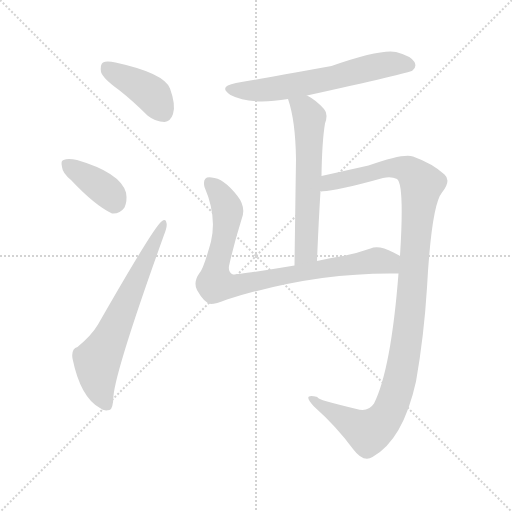
t = 0.00 s
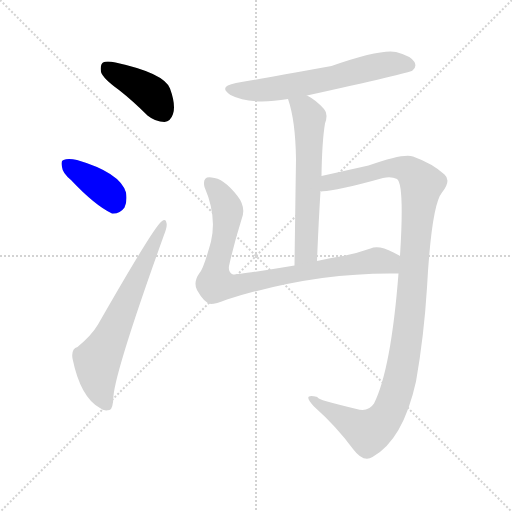
t = 1.10 s
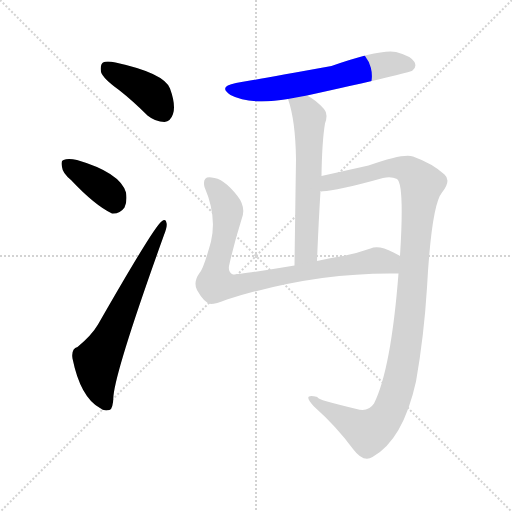
t = 2.20 s
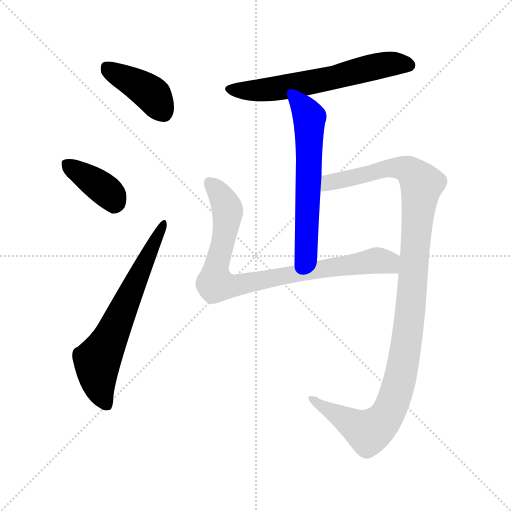
t = 3.30 s
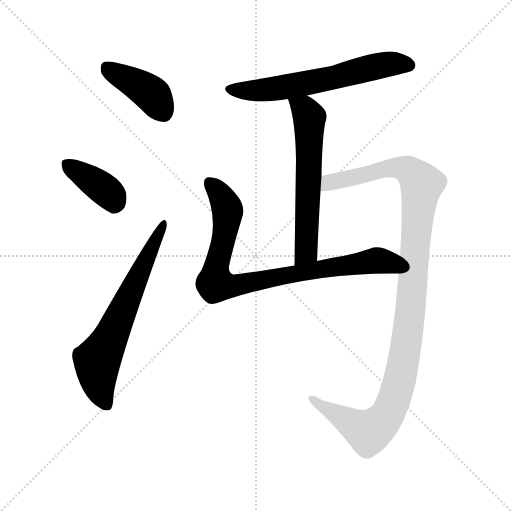
t = 4.40 s
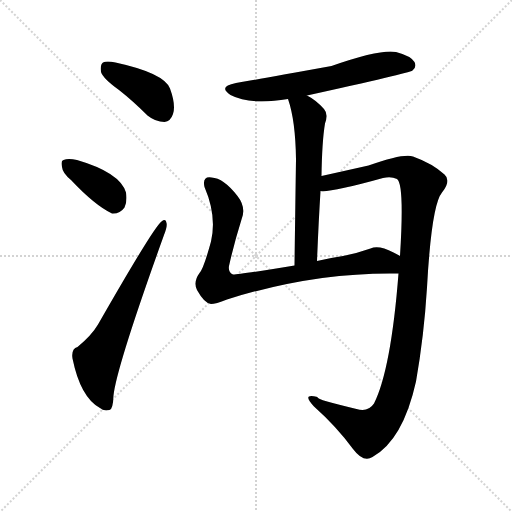
t = 5.51 s

The animated SVG that drew these frames (rendered in a browser with its animation timeline set to each time). Animation: 7 CSS @keyframes rules; one cycle of 5.51 s.

<svg version="1.1" viewBox="0 0 1024 1024" xmlns="http://www.w3.org/2000/svg">
  <g stroke="lightgray" stroke-dasharray="1,1" stroke-width="1" transform="scale(4, 4)">
    <line x1="0" y1="0" x2="256" y2="256"></line>
    <line x1="256" y1="0" x2="0" y2="256"></line>
    <line x1="128" y1="0" x2="128" y2="256"></line>
    <line x1="0" y1="128" x2="256" y2="128"></line>
  </g>
<g transform="scale(1, -1) translate(0, -900)">
   <style type="text/css">
    @keyframes keyframes0 {
      from {
       stroke: blue;
       stroke-dashoffset: 404;
       stroke-width: 128;
       }
       57% {
       animation-timing-function: step-end;
       stroke: blue;
       stroke-dashoffset: 0;
       stroke-width: 128;
       }
       to {
       stroke: black;
       stroke-width: 1024;
       }
       }
       #make-me-a-hanzi-animation-0 {
         animation: keyframes0 0.578776s both;
         animation-delay: 0.000000s;
         animation-timing-function: linear;
       }
    @keyframes keyframes1 {
      from {
       stroke: blue;
       stroke-dashoffset: 381;
       stroke-width: 128;
       }
       55% {
       animation-timing-function: step-end;
       stroke: blue;
       stroke-dashoffset: 0;
       stroke-width: 128;
       }
       to {
       stroke: black;
       stroke-width: 1024;
       }
       }
       #make-me-a-hanzi-animation-1 {
         animation: keyframes1 0.560059s both;
         animation-delay: 0.578776s;
         animation-timing-function: linear;
       }
    @keyframes keyframes2 {
      from {
       stroke: blue;
       stroke-dashoffset: 651;
       stroke-width: 128;
       }
       68% {
       animation-timing-function: step-end;
       stroke: blue;
       stroke-dashoffset: 0;
       stroke-width: 128;
       }
       to {
       stroke: black;
       stroke-width: 1024;
       }
       }
       #make-me-a-hanzi-animation-2 {
         animation: keyframes2 0.779785s both;
         animation-delay: 1.138835s;
         animation-timing-function: linear;
       }
    @keyframes keyframes3 {
      from {
       stroke: blue;
       stroke-dashoffset: 617;
       stroke-width: 128;
       }
       67% {
       animation-timing-function: step-end;
       stroke: blue;
       stroke-dashoffset: 0;
       stroke-width: 128;
       }
       to {
       stroke: black;
       stroke-width: 1024;
       }
       }
       #make-me-a-hanzi-animation-3 {
         animation: keyframes3 0.752116s both;
         animation-delay: 1.918620s;
         animation-timing-function: linear;
       }
    @keyframes keyframes4 {
      from {
       stroke: blue;
       stroke-dashoffset: 598;
       stroke-width: 128;
       }
       66% {
       animation-timing-function: step-end;
       stroke: blue;
       stroke-dashoffset: 0;
       stroke-width: 128;
       }
       to {
       stroke: black;
       stroke-width: 1024;
       }
       }
       #make-me-a-hanzi-animation-4 {
         animation: keyframes4 0.736654s both;
         animation-delay: 2.670736s;
         animation-timing-function: linear;
       }
    @keyframes keyframes5 {
      from {
       stroke: blue;
       stroke-dashoffset: 841;
       stroke-width: 128;
       }
       73% {
       animation-timing-function: step-end;
       stroke: blue;
       stroke-dashoffset: 0;
       stroke-width: 128;
       }
       to {
       stroke: black;
       stroke-width: 1024;
       }
       }
       #make-me-a-hanzi-animation-5 {
         animation: keyframes5 0.934408s both;
         animation-delay: 3.407389s;
         animation-timing-function: linear;
       }
    @keyframes keyframes6 {
      from {
       stroke: blue;
       stroke-dashoffset: 1121;
       stroke-width: 128;
       }
       78% {
       animation-timing-function: step-end;
       stroke: blue;
       stroke-dashoffset: 0;
       stroke-width: 128;
       }
       to {
       stroke: black;
       stroke-width: 1024;
       }
       }
       #make-me-a-hanzi-animation-6 {
         animation: keyframes6 1.162272s both;
         animation-delay: 4.341797s;
         animation-timing-function: linear;
       }
</style>
<path d="M 238.0 720.0 Q 266.0 698.0 295.0 669.0 Q 311.0 656.0 329.0 656.0 Q 341.0 657.0 346.0 672.0 Q 352.0 690.0 340.0 723.0 Q 328.0 754.0 231.0 775.0 Q 213.0 779.0 206.0 775.0 Q 200.0 771.0 202.0 756.0 Q 206.0 743.0 238.0 720.0 Z" fill="lightgray"></path> 
<path d="M 142.0 540.0 Q 190.0 489.0 224.0 473.0 Q 240.0 472.0 249.0 485.0 Q 255.0 498.0 252.0 515.0 Q 240.0 555.0 154.0 580.0 Q 136.0 584.0 127.0 580.0 Q 121.0 579.0 124.0 566.0 Q 125.0 554.0 142.0 540.0 Z" fill="lightgray"></path> 
<path d="M 155.0 206.0 Q 142.0 202.0 145.0 183.0 Q 161.0 105.0 200.0 84.0 Q 207.0 77.0 219.0 80.0 Q 226.0 81.0 227.0 109.0 Q 233.0 166.0 328.0 430.0 Q 335.0 448.0 333.0 454.0 Q 332.0 464.0 323.0 457.0 Q 307.0 445.0 196.0 251.0 Q 183.0 229.0 155.0 206.0 Z" fill="lightgray"></path> 
<path d="M 614.0 709.0 Q 818.0 754.0 825.0 759.0 Q 834.0 766.0 829.0 776.0 Q 822.0 788.0 792.0 796.0 Q 761.0 802.0 663.0 768.0 Q 492.0 737.0 472.0 734.0 Q 435.0 727.0 461.0 710.0 Q 501.0 689.0 576.0 702.0 L 614.0 709.0 Z" fill="lightgray"></path> 
<path d="M 643.0 548.0 Q 644.0 617.0 650.0 653.0 Q 657.0 672.0 648.0 682.0 Q 632.0 700.0 614.0 709.0 C 588.0 724.0 567.0 731.0 576.0 702.0 Q 591.0 659.0 592.0 581.0 Q 591.0 515.0 589.0 369.0 C 589.0 339.0 633.0 348.0 634.0 378.0 Q 637.0 453.0 641.0 518.0 L 643.0 548.0 Z" fill="lightgray"></path> 
<path d="M 589.0 369.0 Q 472.0 350.0 466.0 351.0 Q 456.0 355.0 458.0 368.0 Q 468.0 413.0 483.0 461.0 Q 493.0 485.0 475.0 508.0 Q 447.0 544.0 423.0 545.0 Q 404.0 548.0 409.0 526.0 Q 434.0 468.0 422.0 417.0 Q 407.0 362.0 399.0 354.0 Q 386.0 336.0 394.0 320.0 Q 409.0 293.0 422.0 292.0 Q 431.0 292.0 454.0 301.0 Q 628.0 356.0 797.0 353.0 C 827.0 353.0 826.0 374.0 800.0 388.0 Q 794.0 392.0 787.0 395.0 Q 757.0 411.0 741.0 403.0 Q 716.0 394.0 686.0 388.0 Q 659.0 384.0 634.0 378.0 L 589.0 369.0 Z" fill="lightgray"></path> 
<path d="M 797.0 353.0 Q 782.0 161.0 748.0 93.0 Q 736.0 75.0 713.0 82.0 Q 631.0 101.0 635.0 106.0 Q 602.0 115.0 628.0 87.0 Q 673.0 47.0 706.0 2.0 Q 727.0 -26.0 745.0 -14.0 Q 806.0 20.0 832.0 137.0 Q 848.0 228.0 854.0 325.0 Q 863.0 490.0 884.0 515.0 Q 903.0 539.0 889.0 551.0 Q 865.0 573.0 826.0 587.0 Q 808.0 594.0 737.0 569.0 Q 679.0 556.0 643.0 548.0 C 614.0 541.0 611.0 515.0 641.0 518.0 Q 662.0 515.0 766.0 544.0 Q 782.0 548.0 794.0 542.0 Q 809.0 532.0 800.0 388.0 L 797.0 353.0 Z" fill="lightgray"></path> 
      <clipPath id="make-me-a-hanzi-clip-0">
      <path d="M 238.0 720.0 Q 266.0 698.0 295.0 669.0 Q 311.0 656.0 329.0 656.0 Q 341.0 657.0 346.0 672.0 Q 352.0 690.0 340.0 723.0 Q 328.0 754.0 231.0 775.0 Q 213.0 779.0 206.0 775.0 Q 200.0 771.0 202.0 756.0 Q 206.0 743.0 238.0 720.0 Z" fill="lightgray"></path>
      </clipPath>
      <path clip-path="url(#make-me-a-hanzi-clip-0)" d="M 213.0 766.0 L 303.0 712.0 L 326.0 676.0 " fill="none" id="make-me-a-hanzi-animation-0" stroke-dasharray="276 552" stroke-linecap="round"></path>

      <clipPath id="make-me-a-hanzi-clip-1">
      <path d="M 142.0 540.0 Q 190.0 489.0 224.0 473.0 Q 240.0 472.0 249.0 485.0 Q 255.0 498.0 252.0 515.0 Q 240.0 555.0 154.0 580.0 Q 136.0 584.0 127.0 580.0 Q 121.0 579.0 124.0 566.0 Q 125.0 554.0 142.0 540.0 Z" fill="lightgray"></path>
      </clipPath>
      <path clip-path="url(#make-me-a-hanzi-clip-1)" d="M 134.0 571.0 L 208.0 522.0 L 224.0 506.0 L 228.0 493.0 " fill="none" id="make-me-a-hanzi-animation-1" stroke-dasharray="253 506" stroke-linecap="round"></path>

      <clipPath id="make-me-a-hanzi-clip-2">
      <path d="M 155.0 206.0 Q 142.0 202.0 145.0 183.0 Q 161.0 105.0 200.0 84.0 Q 207.0 77.0 219.0 80.0 Q 226.0 81.0 227.0 109.0 Q 233.0 166.0 328.0 430.0 Q 335.0 448.0 333.0 454.0 Q 332.0 464.0 323.0 457.0 Q 307.0 445.0 196.0 251.0 Q 183.0 229.0 155.0 206.0 Z" fill="lightgray"></path>
      </clipPath>
      <path clip-path="url(#make-me-a-hanzi-clip-2)" d="M 213.0 90.0 L 197.0 131.0 L 194.0 178.0 L 327.0 451.0 " fill="none" id="make-me-a-hanzi-animation-2" stroke-dasharray="523 1046" stroke-linecap="round"></path>

      <clipPath id="make-me-a-hanzi-clip-3">
      <path d="M 614.0 709.0 Q 818.0 754.0 825.0 759.0 Q 834.0 766.0 829.0 776.0 Q 822.0 788.0 792.0 796.0 Q 761.0 802.0 663.0 768.0 Q 492.0 737.0 472.0 734.0 Q 435.0 727.0 461.0 710.0 Q 501.0 689.0 576.0 702.0 L 614.0 709.0 Z" fill="lightgray"></path>
      </clipPath>
      <path clip-path="url(#make-me-a-hanzi-clip-3)" d="M 464.0 723.0 L 505.0 718.0 L 563.0 724.0 L 650.0 740.0 L 749.0 767.0 L 786.0 773.0 L 819.0 769.0 " fill="none" id="make-me-a-hanzi-animation-3" stroke-dasharray="489 978" stroke-linecap="round"></path>

      <clipPath id="make-me-a-hanzi-clip-4">
      <path d="M 643.0 548.0 Q 644.0 617.0 650.0 653.0 Q 657.0 672.0 648.0 682.0 Q 632.0 700.0 614.0 709.0 C 588.0 724.0 567.0 731.0 576.0 702.0 Q 591.0 659.0 592.0 581.0 Q 591.0 515.0 589.0 369.0 C 589.0 339.0 633.0 348.0 634.0 378.0 Q 637.0 453.0 641.0 518.0 L 643.0 548.0 Z" fill="lightgray"></path>
      </clipPath>
      <path clip-path="url(#make-me-a-hanzi-clip-4)" d="M 583.0 698.0 L 609.0 681.0 L 619.0 652.0 L 613.0 404.0 L 608.0 390.0 L 595.0 379.0 " fill="none" id="make-me-a-hanzi-animation-4" stroke-dasharray="470 940" stroke-linecap="round"></path>

      <clipPath id="make-me-a-hanzi-clip-5">
      <path d="M 589.0 369.0 Q 472.0 350.0 466.0 351.0 Q 456.0 355.0 458.0 368.0 Q 468.0 413.0 483.0 461.0 Q 493.0 485.0 475.0 508.0 Q 447.0 544.0 423.0 545.0 Q 404.0 548.0 409.0 526.0 Q 434.0 468.0 422.0 417.0 Q 407.0 362.0 399.0 354.0 Q 386.0 336.0 394.0 320.0 Q 409.0 293.0 422.0 292.0 Q 431.0 292.0 454.0 301.0 Q 628.0 356.0 797.0 353.0 C 827.0 353.0 826.0 374.0 800.0 388.0 Q 794.0 392.0 787.0 395.0 Q 757.0 411.0 741.0 403.0 Q 716.0 394.0 686.0 388.0 Q 659.0 384.0 634.0 378.0 L 589.0 369.0 Z" fill="lightgray"></path>
      </clipPath>
      <path clip-path="url(#make-me-a-hanzi-clip-5)" d="M 419.0 533.0 L 440.0 512.0 L 455.0 480.0 L 432.0 366.0 L 430.0 336.0 L 435.0 331.0 L 468.0 328.0 L 577.0 353.0 L 753.0 379.0 L 781.0 372.0 L 789.0 360.0 " fill="none" id="make-me-a-hanzi-animation-5" stroke-dasharray="713 1426" stroke-linecap="round"></path>

      <clipPath id="make-me-a-hanzi-clip-6">
      <path d="M 797.0 353.0 Q 782.0 161.0 748.0 93.0 Q 736.0 75.0 713.0 82.0 Q 631.0 101.0 635.0 106.0 Q 602.0 115.0 628.0 87.0 Q 673.0 47.0 706.0 2.0 Q 727.0 -26.0 745.0 -14.0 Q 806.0 20.0 832.0 137.0 Q 848.0 228.0 854.0 325.0 Q 863.0 490.0 884.0 515.0 Q 903.0 539.0 889.0 551.0 Q 865.0 573.0 826.0 587.0 Q 808.0 594.0 737.0 569.0 Q 679.0 556.0 643.0 548.0 C 614.0 541.0 611.0 515.0 641.0 518.0 Q 662.0 515.0 766.0 544.0 Q 782.0 548.0 794.0 542.0 Q 809.0 532.0 800.0 388.0 L 797.0 353.0 Z" fill="lightgray"></path>
      </clipPath>
      <path clip-path="url(#make-me-a-hanzi-clip-6)" d="M 645.0 525.0 L 658.0 535.0 L 793.0 564.0 L 818.0 559.0 L 843.0 532.0 L 810.0 195.0 L 799.0 134.0 L 781.0 83.0 L 766.0 59.0 L 737.0 36.0 L 626.0 100.0 " fill="none" id="make-me-a-hanzi-animation-6" stroke-dasharray="993 1986" stroke-linecap="round"></path>

</g>
</svg>
